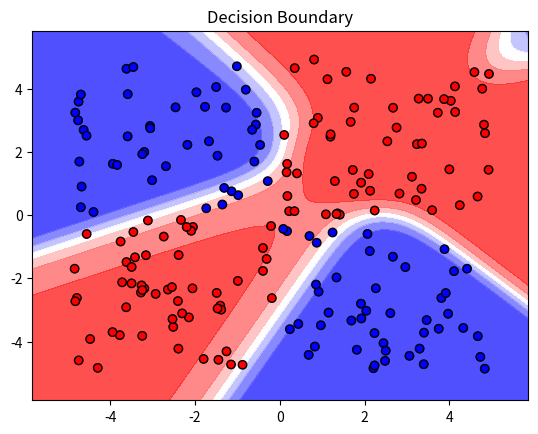

The matplotlib source for this figure:
import numpy as np
import matplotlib.pyplot as plt

def generate_xor_data(n=200):
    # 生成随机点
    X = np.random.uniform(-5, 5, (n, 2))

    Y = np.zeros((n, 1))
    Y[X[:,0] * X[:,1] > 0] = 1

    # noise
    # X += np.random.normal(0, 0.2, X.shape)

    return X, Y

X, Y = generate_xor_data()
#print(X.shape, Y.shape)
plt.scatter(X[:,0], X[:,1], c=Y.ravel(), cmap='bwr', edgecolors='k')
plt.title("XOR Data: Can you draw ONE line to separate them?")
#plt.show()

'''
结构 ：输入层（两个特征） =》 hidden layer（四个节点） 》 激活函数sigmoid 》 输出层 sigmoid

'''
def sigmoid(z):
    return 1/(1 + np.exp(-z))

#forward
#parmas
W1 = np.random.randn(2,4)
B1 = np.zeros((1, 4))
W2 = np.random.randn(4,1)
B2 = np.zeros((1,1))
ln = 0.0001 # 我不知道设置技巧，先任意设置一个
epochs = 50000
def epoch(i):
    global W1, B1, W2, B2
    # layer1
    Z1 = X @ W1 + B1
    A1 = sigmoid(Z1)
    #layer2
    Z2 = A1 @ W2 + B2
    A2 = sigmoid(Z2)
    
    ''' 求导
    前置知识/经验/技巧 
    # bce + sigmoid  (y' - y)
    # sigmoid y' * (1 - y')
    # A 激活层
    # Z 线性加权层
    Z很特别，是hub，编程时要作为变量
    注意矩阵形状，可以打印下shape，矩阵乘法会用到，后续换位/转置都跟这个相关
    
    
    W求导
    dL/W2 = dL/A2 * dA2/Z2 * dZ2/W2
    dL/W1 = dL/A2 * dA2/Z2 * dZ2/A1 * dA1/dZ1 * dZ1 /W1
    
    自己得出结论：梯度 dL/dW 的形状必须和参数 W 的形状一致
    换位置/装置是帮手
    
    '''
    
    # 代码
    # 求W2 dL/W2 = dL/dZ2 * dZ2/W2
    dZ2  = A2 - Y # y' - y
    dZ2W2 = A1
    '''
    调试形状问题。
    print("\n W2 shape \n", W2.shape)
    print("\n dZ2 shape: \n", dZ2.shape)
    print("\n dZ2W2 shape: \n", dZ2W2.shape)
    print("\n dZ2W2.T shape: \n", dZ2W2.T.shape)
    '''
    dW2 = dZ2W2.T @ dZ2
    
    # 求W1
    # dL/W1 = dL/A2 * dA2/Z2 * dZ2/A1 * dA1/dZ1 * dZ1 /W1
    # dz2已知，先求dz1
    # dZ2/A1 = W2
    # dA1/dZ1 = y' * (1-y') = Z1 * (1 - Z1)  y'对应哪个？y'是预测值，是上个输入Z1? 正确答案：A1
    #print(Z1.shape, dZ2.shape, W2.shape)
    dZ1 = (dZ2 @ W2.T) * (A1 * (1-A1))
    #print(W1.shape, dZ1.shape, X.shape)
    dW1 = X.T @ dZ1
    
    '''
    求b1,b2
    dL/b2 = dL/z2 * dz2/db2(1)
    dL/b1 = dL/z1 * dz1/db1(1)
    '''
    #print(b2.shape,b1.shape)
    #print(dZ2.shape, dZ1.shape)
    dB2 = np.sum(dZ2, axis=0, keepdims=True)
    dB1 = np.sum(dZ1, axis=0, keepdims=True)
    #print(dB2.shape, dB1.shape)

    #更新参数
    W1 = W1 - ln * dW1
    W2 = W2 - ln * dW2
    B1 = B1 - ln * dB1
    B2 = B2 - ln * dB2

    if i % 500 ==0:
        loss = -np.mean(Y * np.log(A2) + (1 - Y) * np.log(1-A2)) 
        print(loss)

def train(epochs):
    for i in range(epochs):
        epoch(i)

train(epochs)


def plot_decision_boundary(X, y, model_predict):
    # 设定边界范围
    x_min, x_max = X[:, 0].min() - 1, X[:, 0].max() + 1
    y_min, y_max = X[:, 1].min() - 1, X[:, 1].max() + 1
    xx, yy = np.meshgrid(np.arange(x_min, x_max, 0.1),
                         np.arange(y_min, y_max, 0.1))

    # 预测网格中所有点的分类
    # 模拟一次 Forward
    Z1 = np.c_[xx.ravel(), yy.ravel()] @ W1 + B1
    A1 = sigmoid(Z1)
    Z2 = A1 @ W2 + B2
    A2 = sigmoid(Z2)
    Z = A2.reshape(xx.shape)

    # 绘图
    plt.contourf(xx, yy, Z, alpha=0.8, cmap='bwr')
    plt.scatter(X[:, 0], X[:, 1], c=y.ravel(), cmap='bwr', edgecolors='k')
    plt.title("Decision Boundary")
    plt.show()

# 调用绘图
plot_decision_boundary(X, Y, None)
